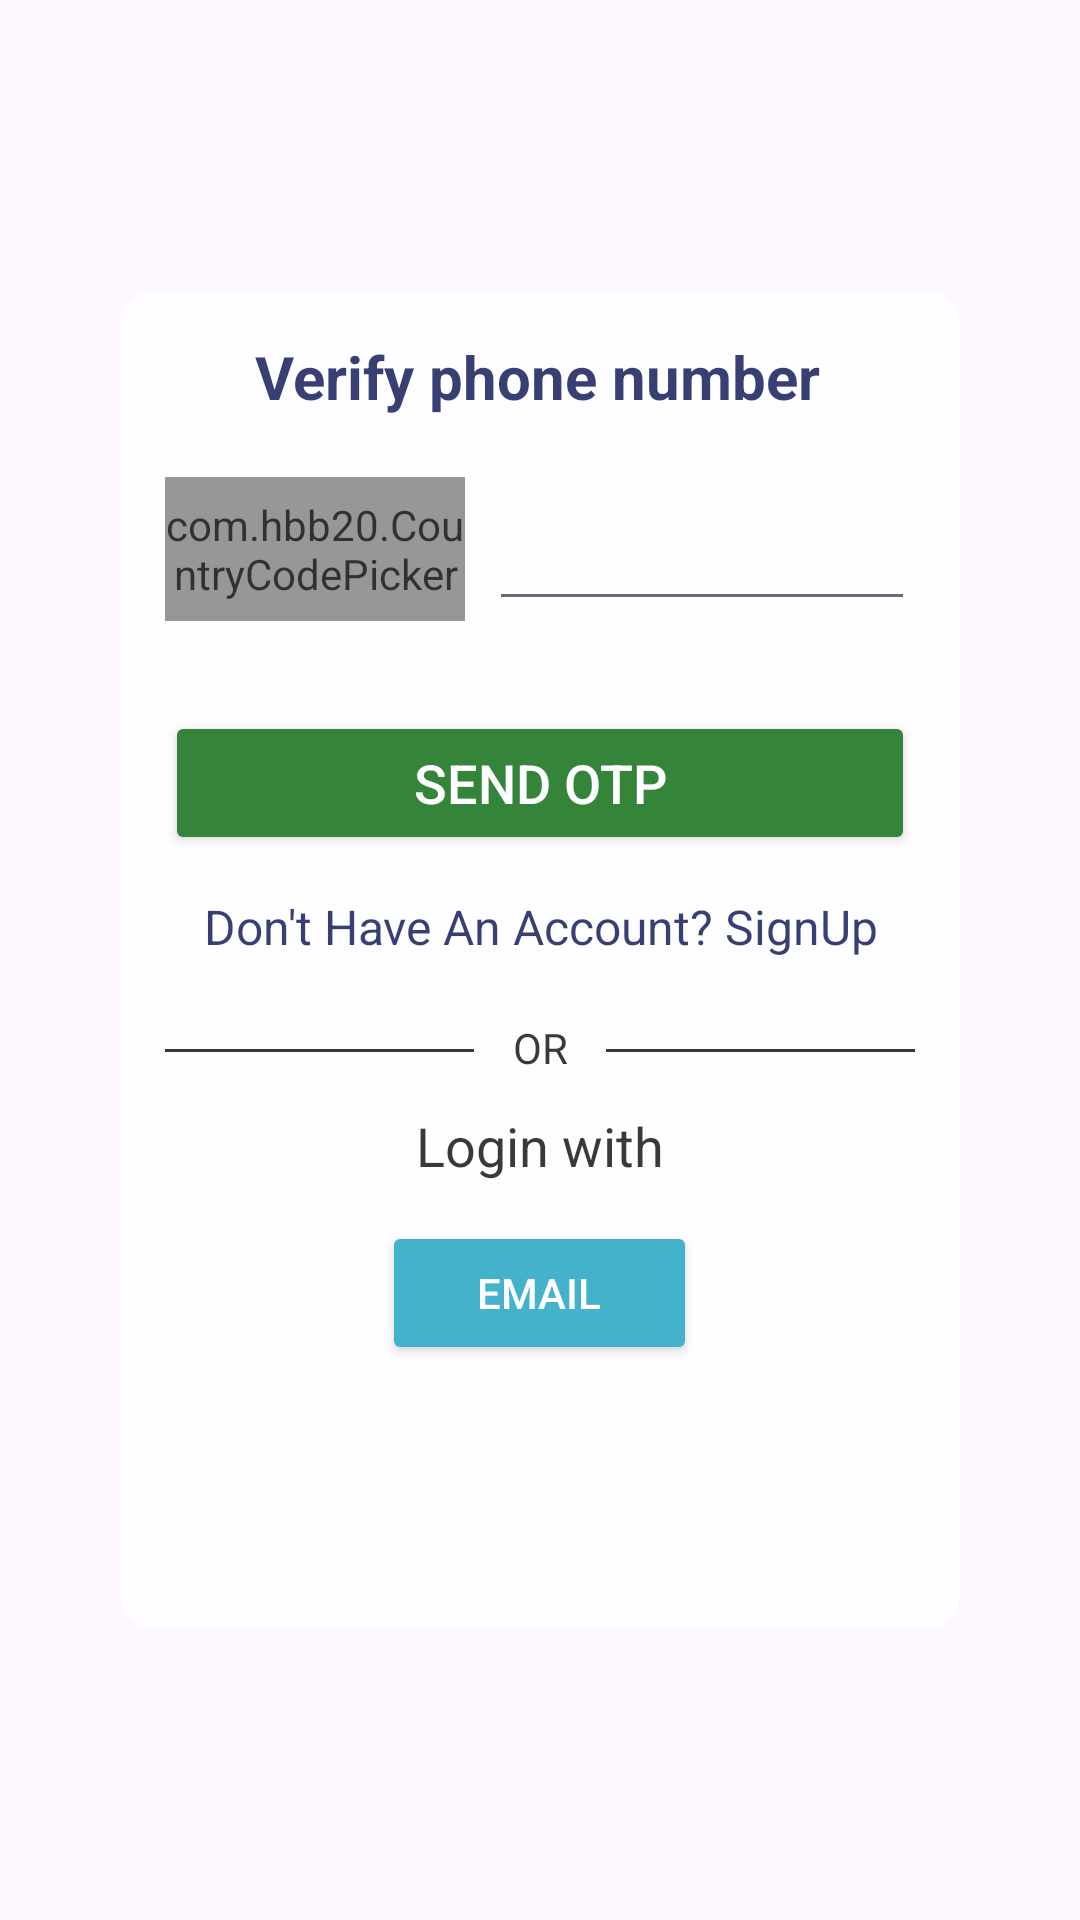

Layout XML and referenced resources for this Android screen:
<!-- AndroidManifest.xml: application theme Theme.Myfood -->
<!-- res/layout/activity_delivery_loginphone.xml -->
<?xml version="1.0" encoding="utf-8"?>
<androidx.constraintlayout.widget.ConstraintLayout xmlns:android="http://schemas.android.com/apk/res/android"
    xmlns:app="http://schemas.android.com/apk/res-auto"
    xmlns:tools="http://schemas.android.com/tools"
    android:layout_width="match_parent"
    android:layout_height="match_parent"
    android:background="@drawable/bgfood"
    tools:context=".Delivery_Loginphone">

    <LinearLayout
        android:id="@+id/linearlayout"
        android:layout_width="280dp"
        android:layout_height="446dp"
        android:layout_marginLeft="60dp"
        android:layout_marginTop="210dp"
        android:layout_marginRight="60dp"
        android:layout_marginBottom="210dp"
        android:alpha="0.8"
        android:background="@drawable/background_shape"
        android:orientation="vertical"
        android:padding="15dp"
        app:layout_constraintBottom_toBottomOf="parent"
        app:layout_constraintEnd_toEndOf="parent"
        app:layout_constraintHorizontal_bias="0.5"
        app:layout_constraintStart_toStartOf="parent"
        app:layout_constraintTop_toTopOf="parent"
        app:layout_constraintVertical_bias="0.5">

        <TextView
            android:layout_width="match_parent"
            android:layout_height="wrap_content"
            android:textSize="20sp"
            android:textStyle="bold"
            android:layout_marginLeft="30dp"
            android:text="Verify phone number"
            android:textColor="@color/DarkBlue"/>
        <LinearLayout
            android:layout_width="match_parent"
            android:layout_height="wrap_content"
            android:layout_marginTop="20dp"
            android:orientation="horizontal">

            <com.hbb20.CountryCodePicker
                android:id="@+id/countrycode"
                android:layout_width="100dp"
                android:layout_height="match_parent"
                app:ccp_defaultNameCode="MA"
                app:ccp_showFlag="true"
                />

            <EditText
                android:id="@+id/Dphonenumber"
                android:layout_width="match_parent"
                android:layout_height="48dp"
                android:layout_marginLeft="8dp"
                android:inputType="number" />
        </LinearLayout>

        <Button
            android:id="@+id/Sendotp"
            android:layout_width="match_parent"
            android:layout_height="wrap_content"
            android:layout_marginTop="30dp"
            android:backgroundTint="@color/darkgreen"
            android:text="Send OTP"
            android:textColor="@color/white"
            android:textSize="18sp" />
        <TextView
            android:layout_width="match_parent"
            android:layout_height="wrap_content"
            android:id="@+id/Signupif"
            android:layout_marginTop="13dp"
            android:text="Don't Have An Account? SignUp"
            android:textAlignment="center"
            android:textColor="@color/DarkBlue"
            android:textSize="16sp"
            />
        <LinearLayout
            android:layout_width="match_parent"
            android:layout_height="wrap_content"
            android:layout_marginTop="10dp"
            android:orientation="horizontal">

            <TableRow
                android:id="@+id/hr"
                android:layout_width="103dp"
                android:layout_height="1dp"
                android:layout_marginTop="20dp"
                android:background="#090909"/>
            <TextView
                android:layout_width="44dp"
                android:layout_height="wrap_content"
                android:id="@+id/OR"
                android:text="OR"
                android:layout_marginTop="10dp"
                android:textAlignment="center"
                android:textColor="#090909"/>
            <TableRow
                android:id="@+id/dr"
                android:layout_width="103dp"
                android:layout_height="1dp"
                android:layout_marginTop="20dp"
                android:background="#090909"/>
        </LinearLayout>
        <TextView
            android:id="@+id/signphone"
            android:layout_width="match_parent"
            android:layout_height="wrap_content"
            android:layout_gravity="center"
            android:layout_marginTop="11dp"
            android:text="Login with"
            android:textAlignment="center"
            android:textColor="#090909"
            android:textSize="18sp" />

        <Button
            android:id="@+id/Dbtnemail"
            android:layout_width="105dp"
            android:layout_height="48dp"
            android:layout_gravity="center"
            android:layout_marginTop="13dp"
            android:backgroundTint="@color/blueish"
            android:padding="10dp"
            android:text="Email"
            android:textColor="#FFFF" />

    </LinearLayout>



</androidx.constraintlayout.widget.ConstraintLayout>
<!-- resources referenced by this layout -->
<resources>
  <color name="DarkBlue">#071251</color>
  <color name="blueish">#17A2C0</color>
  <color name="darkgreen">#026909</color>
  <color name="white">#FFFFFFFF</color>
  <!-- drawable background_shape (drawable) -->
  <?xml version="1.0" encoding="utf-8"?>
  <shape xmlns:android="http://schemas.android.com/apk/res/android">
     <solid android:color="@color/white"/>
      <stroke
          android:width="3dp"
          android:color="@color/white"/>
      <corners android:radius="10dp"/>
  </shape>
  <style name="Theme.Myfood" parent="Base.Theme.Myfood" />
  <style name="Base.Theme.Myfood" parent="Theme.Material3.DayNight">
          
          <item name="colorPrimary">@color/orange</item>
      </style>
  <color name="orange">#ff5e00</color>
</resources>
